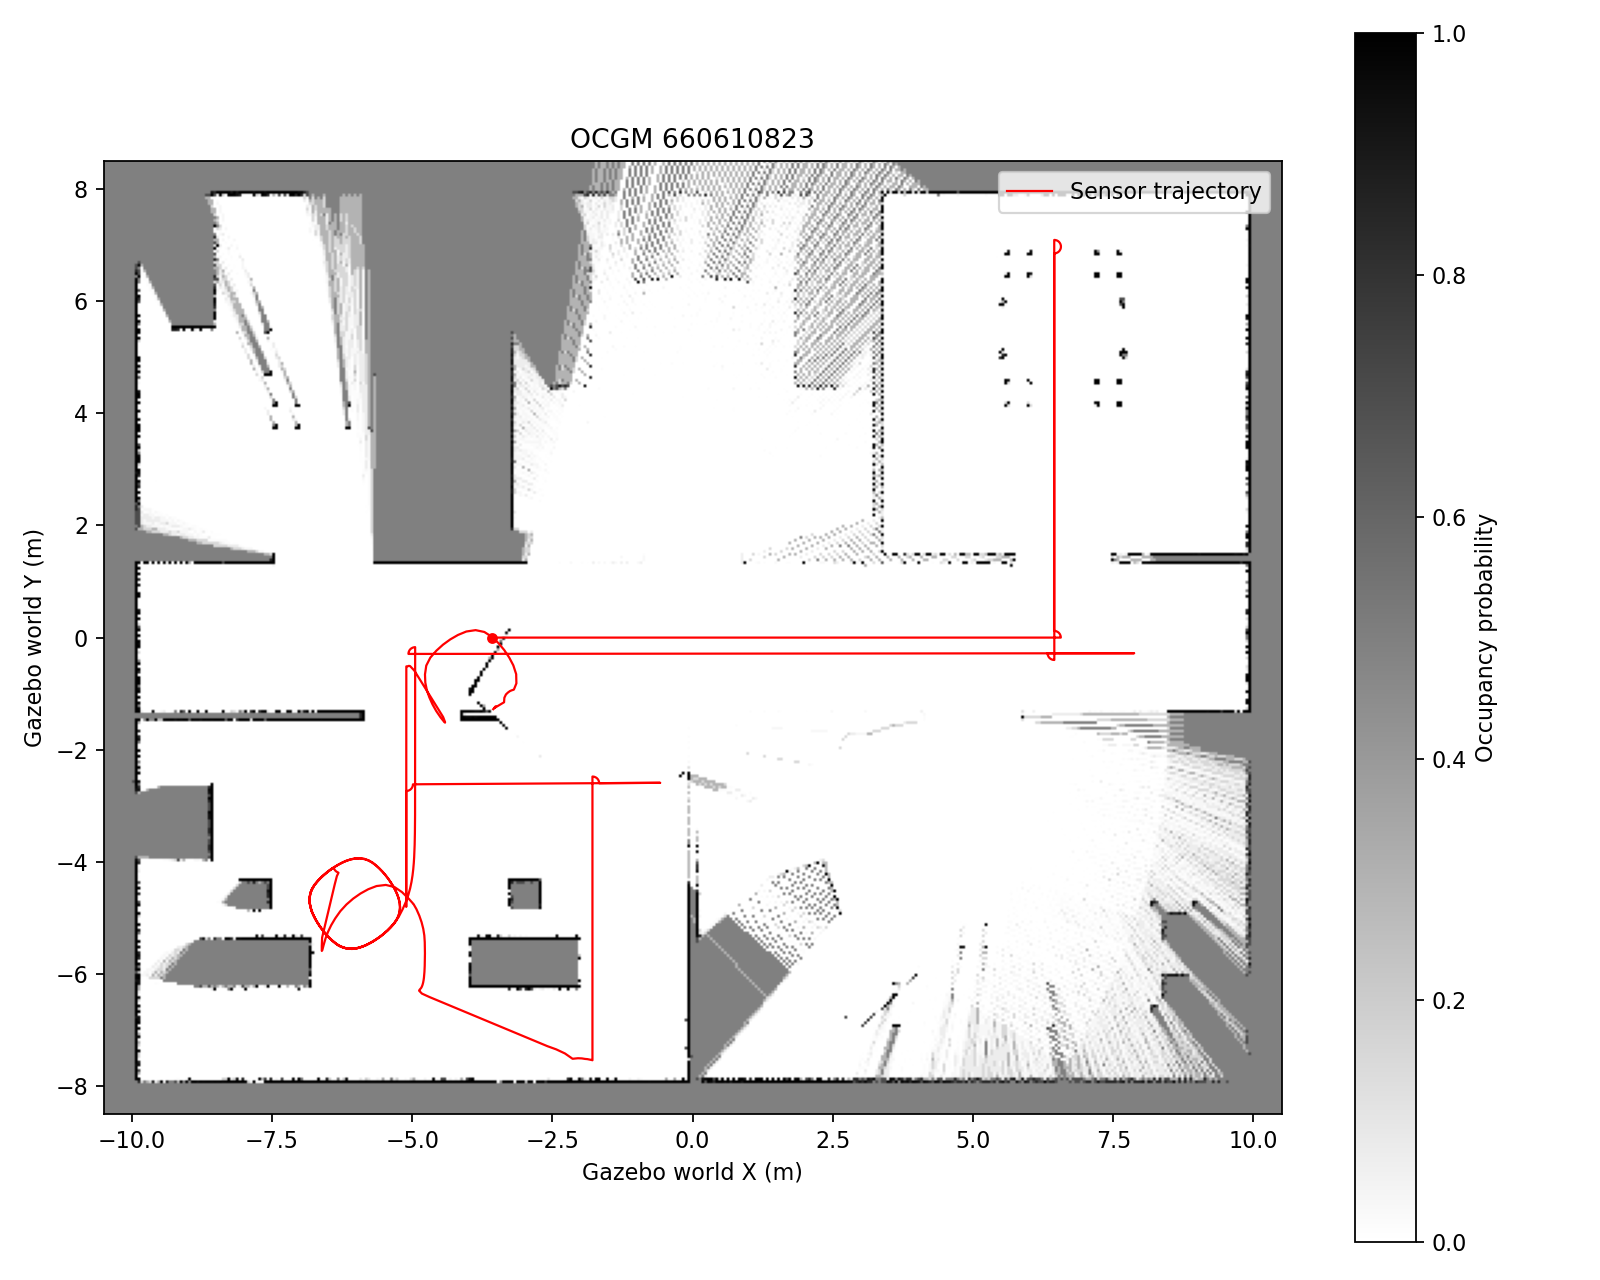

The file beside this chart, header and first rows:
0.50000000, 0.50000000, 0.50000000, 0.50000000, 0.50000000, 0.50000000, 0.50000000, 0.50000000, 0.50000000, 0.50000000, 0.50000000, 0.50000000, 0.50000000, 0.50000000, 0.50000000, 0.50000000, 0.50000000, 0.50000000, 0.50000000, 0.50000000, 0.50000000, 0.50000000, 0.50000000, 0.50000000
0.5, 0.5, 0.5, 0.5, 0.5, 0.5, 0.5, 0.5, 0.5, 0.5, 0.5, 0.5, 0.5, 0.5, 0.5, 0.5, 0.5, 0.5, 0.5, 0.5, 0.5, 0.5, 0.5, 0.5
0.5, 0.5, 0.5, 0.5, 0.5, 0.5, 0.5, 0.5, 0.5, 0.5, 0.5, 0.5, 0.5, 0.5, 0.5, 0.5, 0.5, 0.5, 0.5, 0.5, 0.5, 0.5, 0.5, 0.5
0.5, 0.5, 0.5, 0.5, 0.5, 0.5, 0.5, 0.5, 0.5, 0.5, 0.5, 0.5, 0.5, 0.5, 0.5, 0.5, 0.5, 0.5, 0.5, 0.5, 0.5, 0.5, 0.5, 0.5
0.5, 0.5, 0.5, 0.5, 0.5, 0.5, 0.5, 0.5, 0.5, 0.5, 0.5, 0.5, 0.5, 0.5, 0.5, 0.5, 0.5, 0.5, 0.5, 0.5, 0.5, 0.5, 0.5, 0.5
0.5, 0.5, 0.5, 0.5, 0.5, 0.5, 0.5, 0.5, 0.5, 0.5, 0.5, 0.5, 0.5, 0.5, 0.5, 0.5, 0.5, 0.5, 0.5, 0.5, 0.5, 0.5, 0.5, 0.5
0.5, 0.5, 0.5, 0.5, 0.5, 0.5, 0.5, 0.5, 0.5, 0.5, 0.5, 0.5, 0.5, 0.5, 0.5, 0.5, 0.5, 0.5, 0.5, 0.5, 0.5, 0.5, 0.5, 0.5
0.5, 0.5, 0.5, 0.5, 0.5, 0.5, 0.5, 0.5, 0.5, 0.5, 0.5, 0.5, 0.5, 0.5, 0.5, 0.5, 0.5, 0.5, 0.5, 0.5, 0.5, 0.5, 0.5, 0.5
0.5, 0.5, 0.5, 0.5, 0.5, 0.5, 0.5, 0.5, 0.5, 0.5, 0.5, 0.5, 0.5, 0.5, 0.5, 0.5, 0.5, 0.5, 0.5, 0.5, 0.5, 0.5, 0.5, 0.5
0.5, 0.5, 0.5, 0.5, 0.5, 0.5, 0.5, 0.5, 0.5, 0.5, 0.5, 0.5, 0.5, 0.5, 0.5, 0.5, 0.5, 0.5, 0.5, 0.5, 0.5, 0.5, 0.5, 0.5
0.5, 0.5, 0.5, 0.5, 0.5, 0.5, 0.5, 0.5, 0.5, 0.5, 0.5, 0.5, 0.5, 0.5, 0.5, 0.5, 0.5, 0.5, 0.5, 0.5, 0.5, 0.5, 0.5, 0.5
0.5, 0.5, 0.5, 0.5, 0.5, 0.5, 0.5, 0.5, 0.5, 0.5, 0.5, 0.5, 0.8448, 0.1552, 0.5, 0.3, 0.1552, 0.8448, 0.07297, 0.3, 0.9938, 0.07297, 0.8448, 0.5
0.5, 0.5, 0.5, 0.5, 0.5, 0.5, 0.5, 0.5, 0.5, 0.5, 0.5, 0.9998, 1, 0.00004540, 0.00004540, 0.00004540, 0.00004540, 0.0001059, 0.0002471, 0.00004540, 0.00004540, 0.00004540, 0.00004540, 0.0001059
0.5, 0.5, 0.5, 0.5, 0.5, 0.5, 0.5, 0.5, 0.5, 0.5, 0.5, 1, 0.002649, 0.00004540, 0.00004540, 0.00004540, 0.00004540, 0.00004540, 0.00004540, 0.00004540, 0.00004540, 0.00004540, 0.00004540, 0.00004540
0.5, 0.5, 0.5, 0.5, 0.5, 0.5, 0.5, 0.5, 0.5, 0.5, 0.5, 0.9938, 0.3, 0.000209, 0.00004540, 0.00004540, 0.00008958, 0.00004540, 0.00004540, 0.00004540, 0.00004540, 0.00004540, 0.00004540, 0.00004540
0.5, 0.5, 0.5, 0.5, 0.5, 0.5, 0.5, 0.5, 0.5, 0.5, 0.5, 1, 0.7, 0.00004540, 0.00004540, 0.00004540, 0.00004540, 0.00004540, 0.00004540, 0.00004540, 0.00004540, 0.00004540, 0.00004540, 0.00004540
0.5, 0.5, 0.5, 0.5, 0.5, 0.5, 0.5, 0.5, 0.5, 0.5, 0.5, 1, 0.00008958, 0.00004540, 0.00004540, 0.00004540, 0.00004540, 0.00004540, 0.00004540, 0.00004540, 0.00004540, 0.00004540, 0.00004540, 0.00004540
0.5, 0.5, 0.5, 0.5, 0.5, 0.5, 0.5, 0.5, 0.5, 0.5, 0.5, 0.9674, 0.927, 0.00008958, 0.00004540, 0.00004540, 0.00004540, 0.00008958, 0.00004540, 0.00004540, 0.00004540, 0.00004540, 0.00004540, 0.00004540
0.5, 0.5, 0.5, 0.5, 0.5, 0.5, 0.5, 0.5, 0.5, 0.5, 0.5, 1, 0.8448, 0.00004540, 0.00004540, 0.00004540, 0.00004540, 0.00004540, 0.00004540, 0.00004540, 0.00004540, 0.00004540, 0.00004540, 0.00004540
0.5, 0.5, 0.5, 0.5, 0.5, 0.5, 0.5, 0.5, 0.5, 0.5, 0.5, 1, 0.01425, 0.00004540, 0.00004540, 0.00004540, 0.00004540, 0.00004540, 0.00004540, 0.00004540, 0.00004540, 0.00004540, 0.00004540, 0.00004540
0.5, 0.5, 0.5, 0.5, 0.5, 0.5, 0.5, 0.5, 0.5, 0.5, 0.5, 0.9974, 0.1552, 0.000209, 0.00004540, 0.00004540, 0.00004540, 0.00004540, 0.00004540, 0.00004540, 0.00008958, 0.00008958, 0.00004540, 0.00008958
0.5, 0.5, 0.5, 0.5, 0.5, 0.5, 0.5, 0.5, 0.5, 0.5, 0.5, 1, 0.1552, 0.00004540, 0.00004540, 0.00004540, 0.00004540, 0.00004540, 0.00004540, 0.00004540, 0.00004540, 0.00004540, 0.00004540, 0.00004540
0.5, 0.5, 0.5, 0.5, 0.5, 0.5, 0.5, 0.5, 0.5, 0.5, 0.5, 1, 0.9857, 0.00004540, 0.00004540, 0.00004540, 0.00004540, 0.00004540, 0.00004540, 0.00004540, 0.00004540, 0.00004540, 0.00004540, 0.00004540
0.5, 0.5, 0.5, 0.5, 0.5, 0.5, 0.5, 0.5, 0.5, 0.5, 0.5, 1, 0.00008958, 0.00004540, 0.00004540, 0.00004540, 0.00004540, 0.00004540, 0.00004540, 0.00004540, 0.00004540, 0.00004540, 0.00004540, 0.00004540
0.5, 0.5, 0.5, 0.5, 0.5, 0.5, 0.5, 0.5, 0.5, 0.5, 0.5, 0.9938, 0.1552, 0.00008958, 0.0004875, 0.0004875, 0.00008958, 0.00004540, 0.00004540, 0.00004540, 0.00008958, 0.00004540, 0.00004540, 0.00004540
0.5, 0.5, 0.5, 0.5, 0.5, 0.5, 0.5, 0.5, 0.5, 0.5, 0.5, 1, 0.3, 0.00004540, 0.00004540, 0.00004540, 0.00004540, 0.00004540, 0.00004540, 0.00004540, 0.00004540, 0.00004540, 0.00004540, 0.00004540
0.5, 0.5, 0.5, 0.5, 0.5, 0.5, 0.5, 0.5, 0.5, 0.5, 0.5, 1, 0.03263, 0.00004540, 0.00004540, 0.00004540, 0.00004540, 0.00004540, 0.00004540, 0.00004540, 0.00004540, 0.00004540, 0.00004540, 0.00004540
0.5, 0.5, 0.5, 0.5, 0.5, 0.5, 0.5, 0.5, 0.5, 0.5, 0.5, 0.9674, 0.9674, 0.00004540, 0.00004540, 0.00004540, 0.00004540, 0.00004540, 0.00004540, 0.00004540, 0.00004540, 0.00004540, 0.00004540, 0.00004540
0.5, 0.5, 0.5, 0.5, 0.5, 0.5, 0.5, 0.5, 0.5, 0.5, 0.5, 1, 0.3, 0.00004540, 0.00004540, 0.00004540, 0.00004540, 0.00004540, 0.00004540, 0.00004540, 0.00004540, 0.00004540, 0.00004540, 0.00004540
0.5, 0.5, 0.5, 0.5, 0.5, 0.5, 0.5, 0.5, 0.5, 0.5, 0.5, 1, 0.03263, 0.00004540, 0.00004540, 0.00004540, 0.00004540, 0.00004540, 0.00004540, 0.00004540, 0.00004540, 0.00004540, 0.00004540, 0.00004540
0.5, 0.5, 0.5, 0.5, 0.5, 0.5, 0.5, 0.5, 0.5, 0.5, 0.5, 0.9857, 0.9857, 0.00004540, 0.00004540, 0.00004540, 0.00004540, 0.00004540, 0.00004540, 0.00004540, 0.00004540, 0.00004540, 0.00004540, 0.00004540
0.5, 0.5, 0.5, 0.5, 0.5, 0.5, 0.5, 0.5, 0.5, 0.5, 0.5, 1, 0.001137, 0.00004540, 0.00004540, 0.00004540, 0.00004540, 0.00004540, 0.00004540, 0.00004540, 0.00004540, 0.00004540, 0.00004540, 0.00004540
0.5, 0.5, 0.5, 0.5, 0.5, 0.5, 0.5, 0.5, 0.5, 0.5, 0.5, 0.9999, 0.9974, 0.00004540, 0.00004540, 0.00004540, 0.00004540, 0.00004540, 0.00004540, 0.00004540, 0.00004540, 0.00004540, 0.00004540, 0.00004540
0.5, 0.5, 0.5, 0.5, 0.5, 0.5, 0.5, 0.5, 0.5, 0.5, 0.5, 1, 0.927, 0.00004540, 0.00004540, 0.00004540, 0.00004540, 0.00004540, 0.00004540, 0.00004540, 0.00004540, 0.00004540, 0.00004540, 0.00004540
0.5, 0.5, 0.5, 0.5, 0.5, 0.5, 0.5, 0.5, 0.5, 0.5, 0.5, 0.927, 0.927, 0.0004875, 0.0004875, 0.0004875, 0.0004875, 0.00004540, 0.00004540, 0.00004540, 0.00004540, 0.00004540, 0.00004540, 0.00004540
0.5, 0.5, 0.5, 0.5, 0.5, 0.5, 0.5, 0.5, 0.5, 0.5, 0.5, 1, 0.03263, 0.00004540, 0.00004540, 0.00004540, 0.00004540, 0.00004540, 0.00004540, 0.00004540, 0.00004540, 0.00004540, 0.00004540, 0.00004540
0.5, 0.5, 0.5, 0.5, 0.5, 0.5, 0.5, 0.5, 0.5, 0.5, 0.5, 0.9995, 1, 0.00004540, 0.00004540, 0.00004540, 0.00004540, 0.00004540, 0.00004540, 0.00004540, 0.00004540, 0.00004540, 0.00004540, 0.00004540
0.5, 0.5, 0.5, 0.5, 0.5, 0.5, 0.5, 0.5, 0.5, 0.5, 0.5, 0.9974, 0.1552, 0.00008958, 0.00008958, 0.00008958, 0.00004540, 0.00004540, 0.00004540, 0.00004540, 0.00004540, 0.00004540, 0.00004540, 0.00004540
0.5, 0.5, 0.5, 0.5, 0.5, 0.5, 0.5, 0.5, 0.5, 0.5, 0.5, 1, 0.9674, 0.00004540, 0.00004540, 0.00004540, 0.00004540, 0.00004540, 0.00004540, 0.00004540, 0.00004540, 0.00004540, 0.00004540, 0.00004540
0.5, 0.5, 0.5, 0.5, 0.5, 0.5, 0.5, 0.5, 0.5, 0.5, 0.5, 1, 0.00004540, 0.00004540, 0.00004540, 0.00004540, 0.00004540, 0.00004540, 0.00004540, 0.00008958, 0.00004540, 0.00004540, 0.00004540, 0.00004540
0.5, 0.5, 0.5, 0.5, 0.5, 0.5, 0.5, 0.5, 0.5, 0.5, 0.5, 0.9974, 0.1552, 0.00004540, 0.00008958, 0.00004540, 0.00004540, 0.00004540, 0.00004540, 0.00004540, 0.00004540, 0.00004540, 0.00004540, 0.00004540
0.5, 0.5, 0.5, 0.5, 0.5, 0.5, 0.5, 0.5, 0.5, 0.5, 0.5, 1, 0.927, 0.00004540, 0.00004540, 0.00004540, 0.00004540, 0.00004540, 0.00004540, 0.00004540, 0.00004540, 0.00004540, 0.00004540, 0.00004540
0.5, 0.5, 0.5, 0.5, 0.5, 0.5, 0.5, 0.5, 0.5, 0.5, 0.5, 1, 0.006158, 0.00004540, 0.00004540, 0.00004540, 0.00004540, 0.00004540, 0.00004540, 0.00004540, 0.00004540, 0.00004540, 0.00004540, 0.000209
0.5, 0.5, 0.5, 0.5, 0.5, 0.5, 0.5, 0.5, 0.5, 0.5, 0.5, 1, 0.07297, 0.00004540, 0.00004540, 0.00004540, 0.00008958, 0.00004540, 0.00008958, 0.00008958, 0.00008958, 0.00004540, 0.00004540, 0.00004540
0.5, 0.5, 0.5, 0.5, 0.5, 0.5, 0.5, 0.5, 0.5, 0.5, 0.5, 0.9974, 0.3, 0.00008958, 0.00004540, 0.00004540, 0.00004540, 0.00004540, 0.00004540, 0.00004540, 0.00004540, 0.00004540, 0.00004540, 0.00004540
0.5, 0.5, 0.5, 0.5, 0.5, 0.5, 0.5, 0.5, 0.5, 0.5, 0.5, 1, 0.3, 0.00004540, 0.00004540, 0.00004540, 0.00004540, 0.00004540, 0.00004540, 0.00004540, 0.00004540, 0.00004540, 0.001137, 0.002649
0.5, 0.5, 0.5, 0.5, 0.5, 0.5, 0.5, 0.5, 0.5, 0.5, 0.5, 1, 0.927, 0.00004540, 0.00004540, 0.00004540, 0.001137, 0.002649, 0.01425, 0.006158, 0.001137, 0.00004540, 0.00004540, 0.00004540
0.5, 0.5, 0.5, 0.5, 0.5, 0.5, 0.5, 0.5, 0.5, 0.5, 0.5, 0.927, 0.927, 0.002649, 0.00004540, 0.00004540, 0.00004540, 0.00004540, 0.00004540, 0.00004540, 0.00004540, 0.5, 0.5, 0.5
0.5, 0.5, 0.5, 0.5, 0.5, 0.5, 0.5, 0.5, 0.5, 0.5, 0.5, 0.9857, 0.9999, 0.00004540, 0.00004540, 0.01425, 0.1552, 0.1552, 0.1552, 0.1552, 0.5, 0.3, 0.5, 0.5
0.5, 0.5, 0.5, 0.5, 0.5, 0.5, 0.5, 0.5, 0.5, 0.5, 0.5, 0.9857, 0.9999, 0.03263, 0.03263, 0.07297, 0.01425, 0.3, 0.07297, 0.3, 0.1552, 0.3, 0.5, 0.5
0.5, 0.5, 0.5, 0.5, 0.5, 0.5, 0.5, 0.5, 0.5, 0.5, 0.5, 0.7, 0.3, 0.00004540, 0.03263, 0.03263, 0.01425, 0.07297, 0.3, 0.07297, 0.3, 0.1552, 0.3, 0.5
0.5, 0.5, 0.5, 0.5, 0.5, 0.5, 0.5, 0.5, 0.5, 0.5, 0.5, 0.9857, 1, 0.0004875, 0.00004540, 0.03263, 0.03263, 0.01425, 0.07297, 0.1552, 0.1552, 0.07297, 0.5, 0.3
0.5, 0.5, 0.5, 0.5, 0.5, 0.5, 0.5, 0.5, 0.5, 0.5, 0.5, 0.927, 0.5, 0.00004540, 0.0004875, 0.00004540, 0.006158, 0.07297, 0.03263, 0.07297, 0.1552, 0.07297, 0.1552, 0.5
0.5, 0.5, 0.5, 0.5, 0.5, 0.5, 0.5, 0.5, 0.5, 0.5, 0.5, 0.9998, 0.9974, 0.000209, 0.00004540, 0.0004875, 0.00004540, 0.006158, 0.07297, 0.01425, 0.1552, 0.07297, 0.1552, 0.1552
0.5, 0.5, 0.5, 0.5, 0.5, 0.5, 0.5, 0.5, 0.5, 0.5, 0.5, 0.9999, 0.001137, 0.00004540, 0.000209, 0.00004540, 0.0004875, 0.00004540, 0.006158, 0.07297, 0.006158, 0.3, 0.03263, 0.3
0.5, 0.5, 0.5, 0.5, 0.5, 0.5, 0.5, 0.5, 0.5, 0.5, 0.5, 0.9999, 0.8448, 0.00004540, 0.00004540, 0.00008958, 0.00004540, 0.00008958, 0.00004540, 0.006158, 0.03263, 0.01425, 0.1552, 0.07297
0.5, 0.5, 0.5, 0.5, 0.5, 0.5, 0.5, 0.5, 0.5, 0.5, 0.5, 0.9938, 0.927, 0.00004540, 0.00004540, 0.00004540, 0.00004540, 0.00004540, 0.00004540, 0.00004540, 0.01425, 0.03263, 0.01425, 0.1552
0.5, 0.5, 0.5, 0.5, 0.5, 0.5, 0.5, 0.5, 0.5, 0.5, 0.5, 1, 0.8448, 0.00004540, 0.00004540, 0.00004540, 0.00004540, 0.00004540, 0.00004540, 0.00004540, 0.00004540, 0.01425, 0.03263, 0.01425
0.5, 0.5, 0.5, 0.5, 0.5, 0.5, 0.5, 0.5, 0.5, 0.5, 0.5, 0.9989, 0.002649, 0.00004540, 0.00004540, 0.00004540, 0.00004540, 0.00004540, 0.00004540, 0.00004540, 0.00004540, 0.00004540, 0.001137, 0.006158
0.5, 0.5, 0.5, 0.5, 0.5, 0.5, 0.5, 0.5, 0.5, 0.5, 0.5, 1, 0.9938, 0.00004540, 0.00004540, 0.00004540, 0.00004540, 0.00004540, 0.00004540, 0.00004540, 0.00004540, 0.00004540, 0.00004540, 0.00004540
0.5, 0.5, 0.5, 0.5, 0.5, 0.5, 0.5, 0.5, 0.5, 0.5, 0.5, 1, 0.002649, 0.00004540, 0.00004540, 0.00004540, 0.00004540, 0.00004540, 0.00004540, 0.00004540, 0.00004540, 0.00004540, 0.00004540, 0.00004540
... 279 more rows
